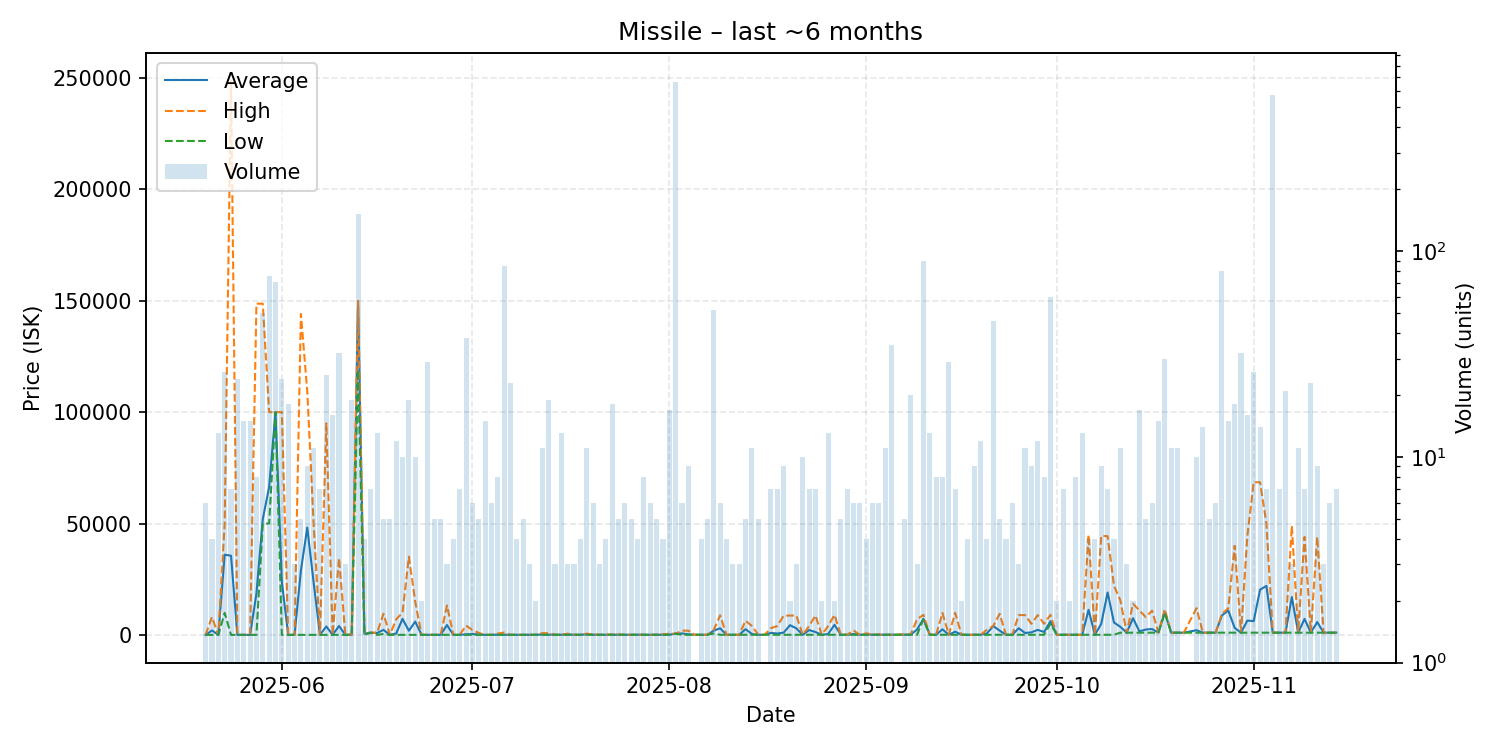

The table this chart was drawn from, first rows:
date, average, highest, lowest, order_count, volume
2025-05-20, 13.01, 13.01, 13.01, 3, 6
2025-05-21, 2010, 8000, 13.01, 4, 4
2025-05-22, 13.01, 13.01, 13.01, 7, 13
2025-05-23, 36016, 50000, 9898, 11, 26
2025-05-24, 35554, 248800, 13.01, 7, 7
2025-05-25, 13.01, 13.01, 13.01, 6, 24
2025-05-26, 13.01, 13.01, 13.01, 6, 15
2025-05-27, 13.01, 13.01, 13.01, 8, 15
2025-05-28, 18599, 148700, 13.01, 4, 8
2025-05-29, 51974, 148700, 50000, 11, 50
2025-05-30, 66447, 100000, 50000, 4, 76
2025-05-31, 100000, 100000, 100000, 10, 71
2025-06-01, 23843, 100000, 13.01, 16, 24
2025-06-02, 13.01, 13.01, 13.01, 6, 18
2025-06-03, 13.01, 13.01, 13.01, 3, 3
2025-06-04, 28830, 144100, 13.01, 4, 5
2025-06-05, 48207, 109450, 13.01, 8, 9
2025-06-06, 23624, 49985, 13.01, 10, 11
2025-06-07, 13.01, 13.01, 13.01, 7, 7
2025-06-08, 3812, 94980, 13.01, 6, 25
2025-06-09, 13.01, 13.01, 13.01, 7, 16
2025-06-10, 3995, 34500, 13.01, 10, 32
2025-06-11, 13.05, 13.05, 13.05, 3, 3
2025-06-12, 48.69, 250.0, 25.01, 9, 19
2025-06-13, 149800, 150000, 119000, 22, 152
2025-06-14, 512.5, 1000, 25.01, 4, 4
2025-06-15, 1000, 1000, 1000, 4, 7
2025-06-16, 850.0, 1000, 25.01, 6, 13
2025-06-17, 2270, 9500, 412.5, 5, 5
2025-06-18, 25.01, 25.01, 25.01, 4, 5
2025-06-19, 605.4, 6990, 25.01, 10, 12
2025-06-20, 7208, 10000, 25.01, 6, 10
2025-06-21, 1871, 35100, 25.01, 11, 19
2025-06-22, 5975, 14900, 25.01, 10, 10
2025-06-23, 25.01, 25.01, 25.01, 2, 2
2025-06-24, 25.01, 25.01, 25.01, 2, 29
2025-06-25, 25.01, 25.01, 25.01, 5, 5
2025-06-26, 25.01, 25.01, 25.01, 5, 5
2025-06-27, 4427, 13230, 25.01, 3, 3
2025-06-28, 25.75, 26.0, 25.01, 3, 4
2025-06-29, 26.0, 26.0, 26.0, 6, 7
2025-06-30, 245.6, 4198, 26.0, 10, 38
2025-07-01, 388.3, 2200, 26.0, 5, 6
2025-07-02, 200.8, 900.0, 26.0, 5, 5
2025-07-03, 26.0, 26.0, 26.0, 5, 15
2025-07-04, 26.0, 26.0, 26.0, 6, 6
2025-07-05, 97.75, 600.0, 26.0, 5, 8
2025-07-06, 50.12, 1074, 25.01, 13, 85
2025-07-07, 25.01, 25.02, 25.01, 11, 23
2025-07-08, 25.01, 25.02, 25.01, 4, 4
2025-07-09, 58.0, 58.0, 58.0, 4, 5
2025-07-10, 58.0, 58.0, 58.0, 3, 3
2025-07-11, 58.0, 58.0, 58.0, 2, 2
2025-07-12, 188.1, 789.9, 58.0, 10, 11
2025-07-13, 96.52, 789.8, 58.0, 9, 19
2025-07-14, 58.0, 58.0, 58.0, 3, 3
2025-07-15, 58.0, 58.0, 58.0, 7, 13
2025-07-16, 218.6, 539.9, 58.0, 3, 3
2025-07-17, 58.0, 58.0, 58.0, 3, 3
2025-07-18, 58.0, 58.0, 58.0, 4, 4
... 118 more rows
